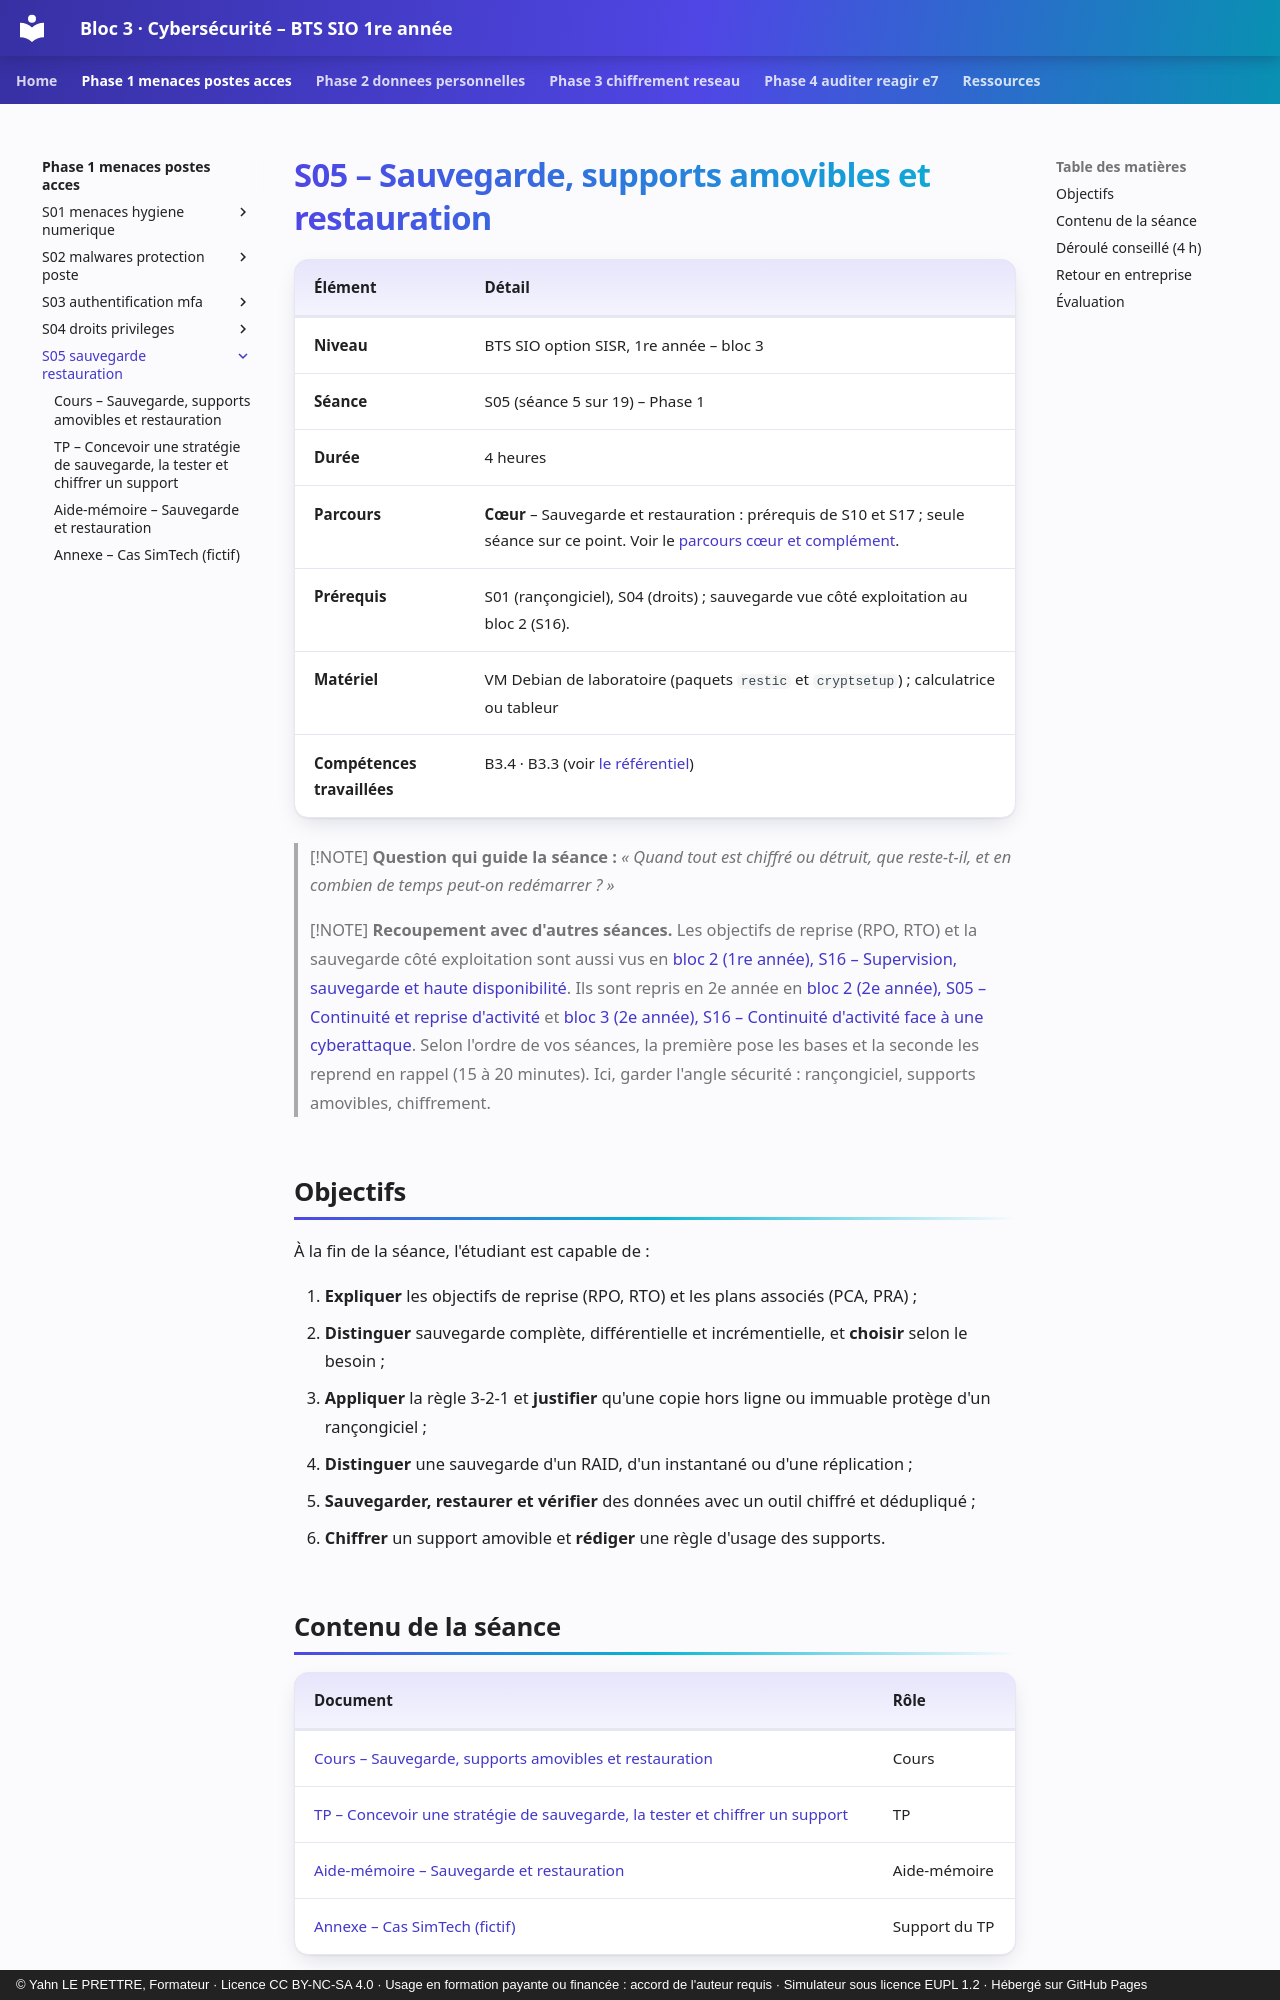

repository: YahnLP/bts1-sio-sisr-bloc3 · page: phase-1-menaces-postes-acces/S05-sauvegarde-restauration/index.html · generator: mkdocs · copyright: © Yahn LE PRETTRE, Formateur · Licence CC BY-NC-SA 4.0 · Usage en formation payante ou financée : accord de l'auteur requis · Simulateur sous licence EUPL 1.2 · Hébergé sur GitHub Pages

# S05 – Sauvegarde, supports amovibles et restauration

| Élément | Détail |
|---|---|
| **Niveau** | BTS SIO option SISR, 1re année – bloc 3 |
| **Séance** | S05 (séance 5 sur 19) – Phase 1 |
| **Durée** | 4 heures |
| **Parcours** | **Cœur** – Sauvegarde et restauration : prérequis de S10 et S17 ; seule séance sur ce point. Voir le [parcours cœur et complément](../../ressources/parcours-coeur-complement.md). |
| **Prérequis** | S01 (rançongiciel), S04 (droits) ; sauvegarde vue côté exploitation au bloc 2 (S16). |
| **Matériel** | VM Debian de laboratoire (paquets `restic` et `cryptsetup`) ; calculatrice ou tableur |
| **Compétences travaillées** | B3.4 · B3.3 (voir [le référentiel](../../ressources/referentiel.md)) |

> [!NOTE]
> **Question qui guide la séance :** *« Quand tout est chiffré ou détruit, que reste-t-il, et en combien de temps peut-on redémarrer ? »*

> [!NOTE]
> **Recoupement avec d'autres séances.** Les objectifs de reprise (RPO, RTO) et la sauvegarde côté exploitation sont aussi vus en [bloc 2 (1re année), S16 – Supervision, sauvegarde et haute disponibilité](https://yahnlp.github.io/bts1-sio-sisr-bloc2/phase-4-securiser-presenter/S16-supervision-sauvegarde-ha/). Ils sont repris en 2e année en [bloc 2 (2e année), S05 – Continuité et reprise d'activité](https://yahnlp.github.io/bts2-sio-sisr-bloc2/phase-1-reprendre-concevoir/S05-continuite-reprise-activite/) et [bloc 3 (2e année), S16 – Continuité d'activité face à une cyberattaque](https://yahnlp.github.io/bts2-sio-sisr-bloc3/phase-4-resilience-e7/S16-continuite-cyber-sauvegarde/). Selon l'ordre de vos séances, la première pose les bases et la seconde les reprend en rappel (15 à 20 minutes). Ici, garder l'angle sécurité : rançongiciel, supports amovibles, chiffrement.

## Objectifs

À la fin de la séance, l'étudiant est capable de :

1. **Expliquer** les objectifs de reprise (RPO, RTO) et les plans associés (PCA, PRA) ;
2. **Distinguer** sauvegarde complète, différentielle et incrémentielle, et **choisir** selon le besoin ;
3. **Appliquer** la règle 3-2-1 et **justifier** qu'une copie hors ligne ou immuable protège d'un rançongiciel ;
4. **Distinguer** une sauvegarde d'un RAID, d'un instantané ou d'une réplication ;
5. **Sauvegarder, restaurer et vérifier** des données avec un outil chiffré et dédupliqué ;
6. **Chiffrer** un support amovible et **rédiger** une règle d'usage des supports.
